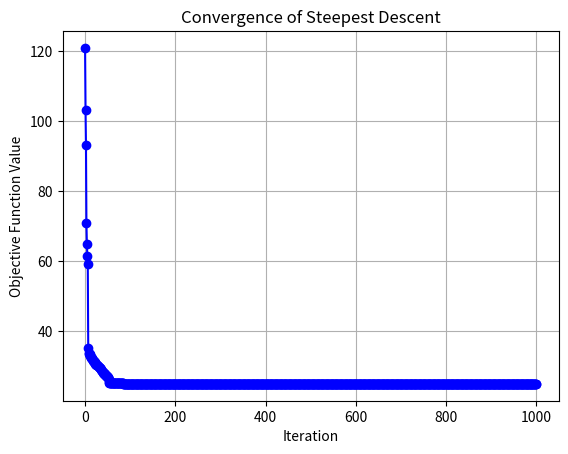

Here is the Python script that generated this plot:
import numpy as np
import matplotlib.pyplot as plt
def f(x):
    return (x[0]+5)**2 + (x[1]+8)**2 + (x[2]+7)**2 + 2*x[0]**2*x[1]**2 + 4*x[0]**2*x[2]**2

def g(x):
    return np.array([
        2*(x[0]+5) + 4*x[0]*x[1]**2 + 8*x[0]*x[2]**2,
        2*(x[1]+8) + 4*x[0]**2*x[1],
        2*(x[2]+7) + 8*x[0]**2*x[2]
    ])

X = np.array([1, 1, 1])
epsilon = 10^-6
maximum_iteration: int=1000
f_values=[]
for i in range(maximum_iteration):
    G=g(X)
    if np.linalg.norm(G)<epsilon:
        break
    alpha = 1.0
    while f(X - alpha * G) > f(X) - 0.5*alpha*np.dot(G, G):
        alpha *= 0.5
    X = X-alpha*G
    f_values.append(f(X))

plt.plot(f_values, 'b-o', )
plt.xlabel('Iteration')
plt.ylabel('Objective Function Value')
plt.title('Convergence of Steepest Descent')
plt.grid(True)
plt.show()